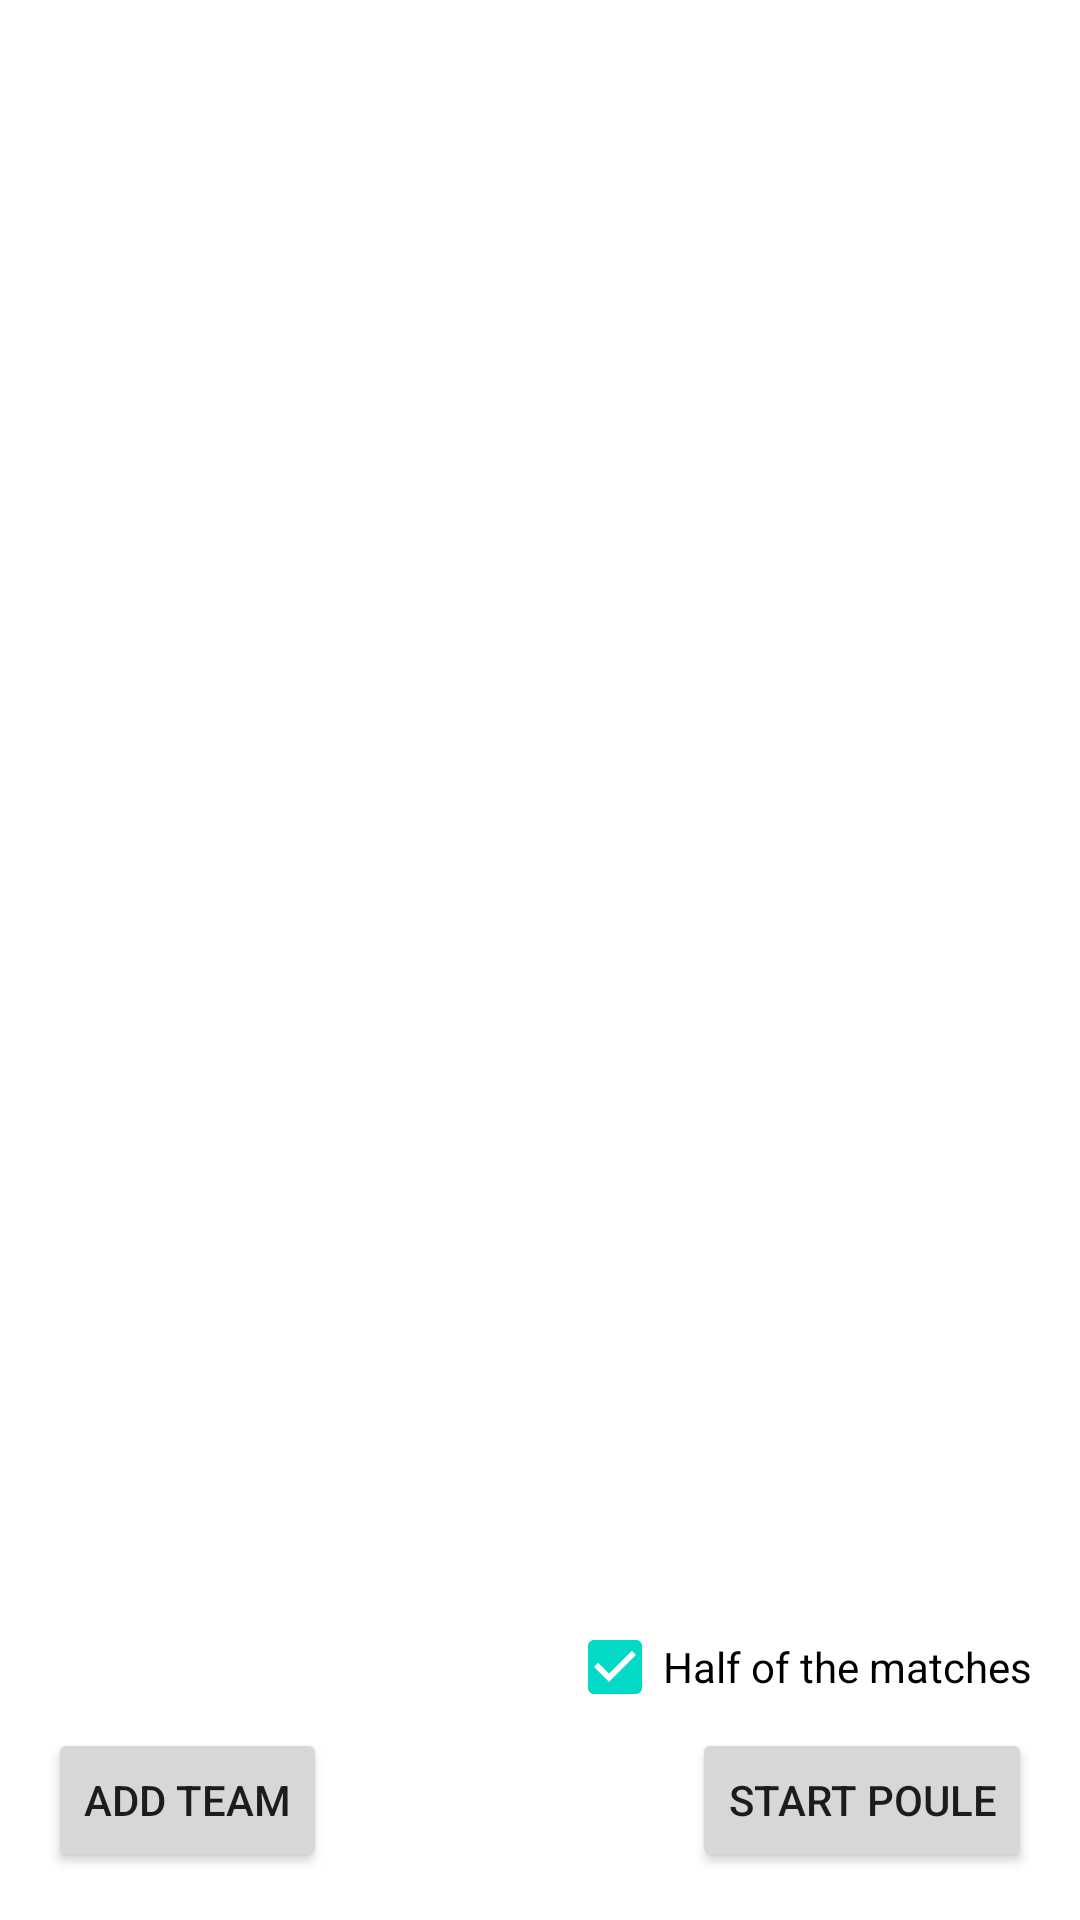

Produce the Android XML layout that renders to this screen, including the resource entries it uses.
<!-- AndroidManifest.xml: application theme Theme.PouleSimulation -->
<!-- res/layout/activity_main.xml -->
<?xml version="1.0" encoding="utf-8"?>
<androidx.constraintlayout.widget.ConstraintLayout xmlns:android="http://schemas.android.com/apk/res/android"
    xmlns:app="http://schemas.android.com/apk/res-auto"
    xmlns:tools="http://schemas.android.com/tools"
    android:layout_width="match_parent"
    android:layout_height="match_parent"
    android:background="#ffffff"
    tools:context=".MainActivity">

    

    

    <Button
        android:id="@+id/addTeam"
        android:layout_width="wrap_content"
        android:layout_height="wrap_content"
        android:layout_marginStart="16dp"
        android:layout_marginBottom="16dp"
        android:onClick="addTeam"
        android:text="Add Team"
        app:layout_constraintBottom_toBottomOf="parent"
        app:layout_constraintStart_toStartOf="parent" />

    <Button
        android:id="@+id/startPoule"
        android:layout_width="wrap_content"
        android:layout_height="wrap_content"
        android:layout_marginEnd="16dp"
        android:layout_marginBottom="16dp"
        android:onClick="startPoule"
        android:text="Start Poule"
        app:layout_constraintBottom_toBottomOf="parent"
        app:layout_constraintEnd_toEndOf="parent" />

    <CheckBox
        android:id="@+id/halfOfMatches"
        android:layout_width="wrap_content"
        android:layout_height="25dp"
        android:layout_marginEnd="16dp"
        android:layout_marginBottom="8dp"
        android:text="Half of the matches"
        app:layout_constraintBottom_toTopOf="@+id/startPoule"
        app:layout_constraintEnd_toEndOf="parent"
        android:checked="true"
        android:textColor="@color/black"
        />

    <ScrollView
        android:layout_width="0dp"
        android:layout_height="0dp"
        android:layout_marginStart="16dp"
        android:layout_marginTop="16dp"
        android:layout_marginEnd="16dp"
        android:layout_marginBottom="16dp"
        app:layout_constraintBottom_toTopOf="@id/halfOfMatches"
        app:layout_constraintEnd_toEndOf="parent"
        app:layout_constraintStart_toStartOf="parent"
        app:layout_constraintTop_toTopOf="parent">

        <LinearLayout
            android:id="@+id/teams"
            android:layout_width="match_parent"
            android:layout_height="wrap_content"
            android:orientation="vertical">

            
        </LinearLayout>
    </ScrollView>


</androidx.constraintlayout.widget.ConstraintLayout>
<!-- resources referenced by this layout -->
<resources>
  <color name="black">#FF000000</color>
  <style name="Theme.PouleSimulation" parent="Theme.MaterialComponents.DayNight.DarkActionBar">
          
          <item name="colorPrimary">@color/purple_500</item>
          <item name="colorPrimaryVariant">@color/purple_700</item>
          <item name="colorOnPrimary">@color/white</item>
          
          <item name="colorSecondary">@color/teal_200</item>
          <item name="colorSecondaryVariant">@color/teal_700</item>
          <item name="colorOnSecondary">@color/black</item>
          
          <item name="android:statusBarColor" tools:targetApi="l">?attr/colorPrimaryVariant</item>
          
      </style>
  <color name="purple_500">#FF6200EE</color>
  <color name="purple_700">#FF3700B3</color>
  <color name="white">#FFFFFFFF</color>
  <color name="teal_200">#FF03DAC5</color>
  <color name="teal_700">#FF018786</color>
</resources>
